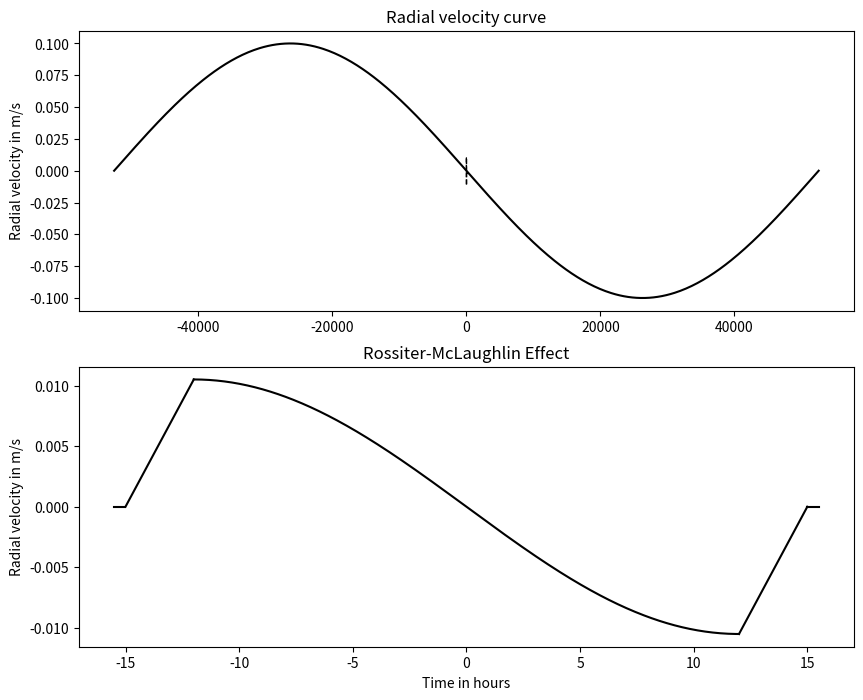

Reproduce this figure in Python.
# -*- coding: utf-8 -*-
"""
Created on Wed Jun 17 13:17:12 2020

@author: Administrator
"""


#For a circular orbit
#*********************

#Taking i_star = pi/2
#Exaggerated values have been taken for K and rot

#importing the required modules
import numpy as np
import matplotlib.pyplot as plt

#initialising the required parameters
R = 627938.0
rP = 69911.0
a = 778.0e6
P = 12.0*365*24
w = 1.5*np.pi
#amplitude of radial velocity variation is assumed
K = 0.1
#stellar angular velocity is assumed
rot = 8e5/R
#the sky-projected spin-orbit angle is assumed
angle = 10*np.pi/180

#for the radial velocity curve
t = np.linspace(-P/2, P/2, 500)
v = -2*np.pi*t/P
#v0 is taken to be 0
vel = K*(np.cos((w + np.pi) + (v + np.pi)))

#for the Rossiter-McLaughlin effect
tT = P*R*(1 + rP/R)/(np.pi*a)
tF = tT*(1 - rP/R)/(1 + rP/R)
d = rP**2/R**2
b = np.sqrt(((1 - d**0.5)**2 - (tF/tT)**2*(1 + d**0.5)**2)/(1 - (tF/tT)**2))
amp = (2.0/3)*d*rot*np.sqrt(1.0 - b**2)

#for ingress
t1 = np.linspace(-tT/2, -tF/2, 500)
var1 = np.linspace(0, amp, 500)
v1 = -2*np.pi*t1/P
vel1 = var1 + K*(np.cos((w + np.pi) + (v1 + np.pi)))

#for full transit
t2 = np.linspace(-tF/2, tF/2, 500)
var2 = amp*np.sin(-np.pi*t2/tF)
v2 = 2*np.pi*t2/P
vel2 = var2 +  K*(np.cos((w + np.pi) + (v2 + np.pi)))

#for egress
t3 = np.linspace(tF/2, tT/2, 500)
var3 = np.linspace(-amp, 0, 500)
v3 = 2*np.pi*t3/P
vel3 = var3 +  K*(np.cos((w + np.pi) + (v3 + np.pi)))


#plotting
fig = plt.figure(figsize = (10, 8))
ax1 = fig.add_subplot(2, 1, 1)
ax1.plot(t, vel, 'k')
ax1.plot(t1, vel1, 'k--', lw = 1)
ax1.plot(t2, vel2, 'k--', lw = 1)
ax1.plot(t3, vel3, 'k--', lw = 1)
ax1.set_title("Radial velocity curve")
ax1.set_ylabel("Radial velocity in m/s")
ax2 = fig.add_subplot(2, 1, 2)
ax2.plot(np.linspace(-tT/2 - 0.5, -tT/2, 500), np.zeros(500), 'k')
ax2.plot(t1, var1, 'k')
ax2.plot(t2, var2, 'k')
ax2.plot(t3, var3, 'k')
ax2.plot(np.linspace(tT/2, tT/2 + 0.5, 500), np.zeros(500), 'k')
ax2.set_title("Rossiter-McLaughlin Effect")
ax2.set_xlabel("Time in hours")
ax2.set_ylabel("Radial velocity in m/s")
plt.savefig('Week_3_1.jpg')
